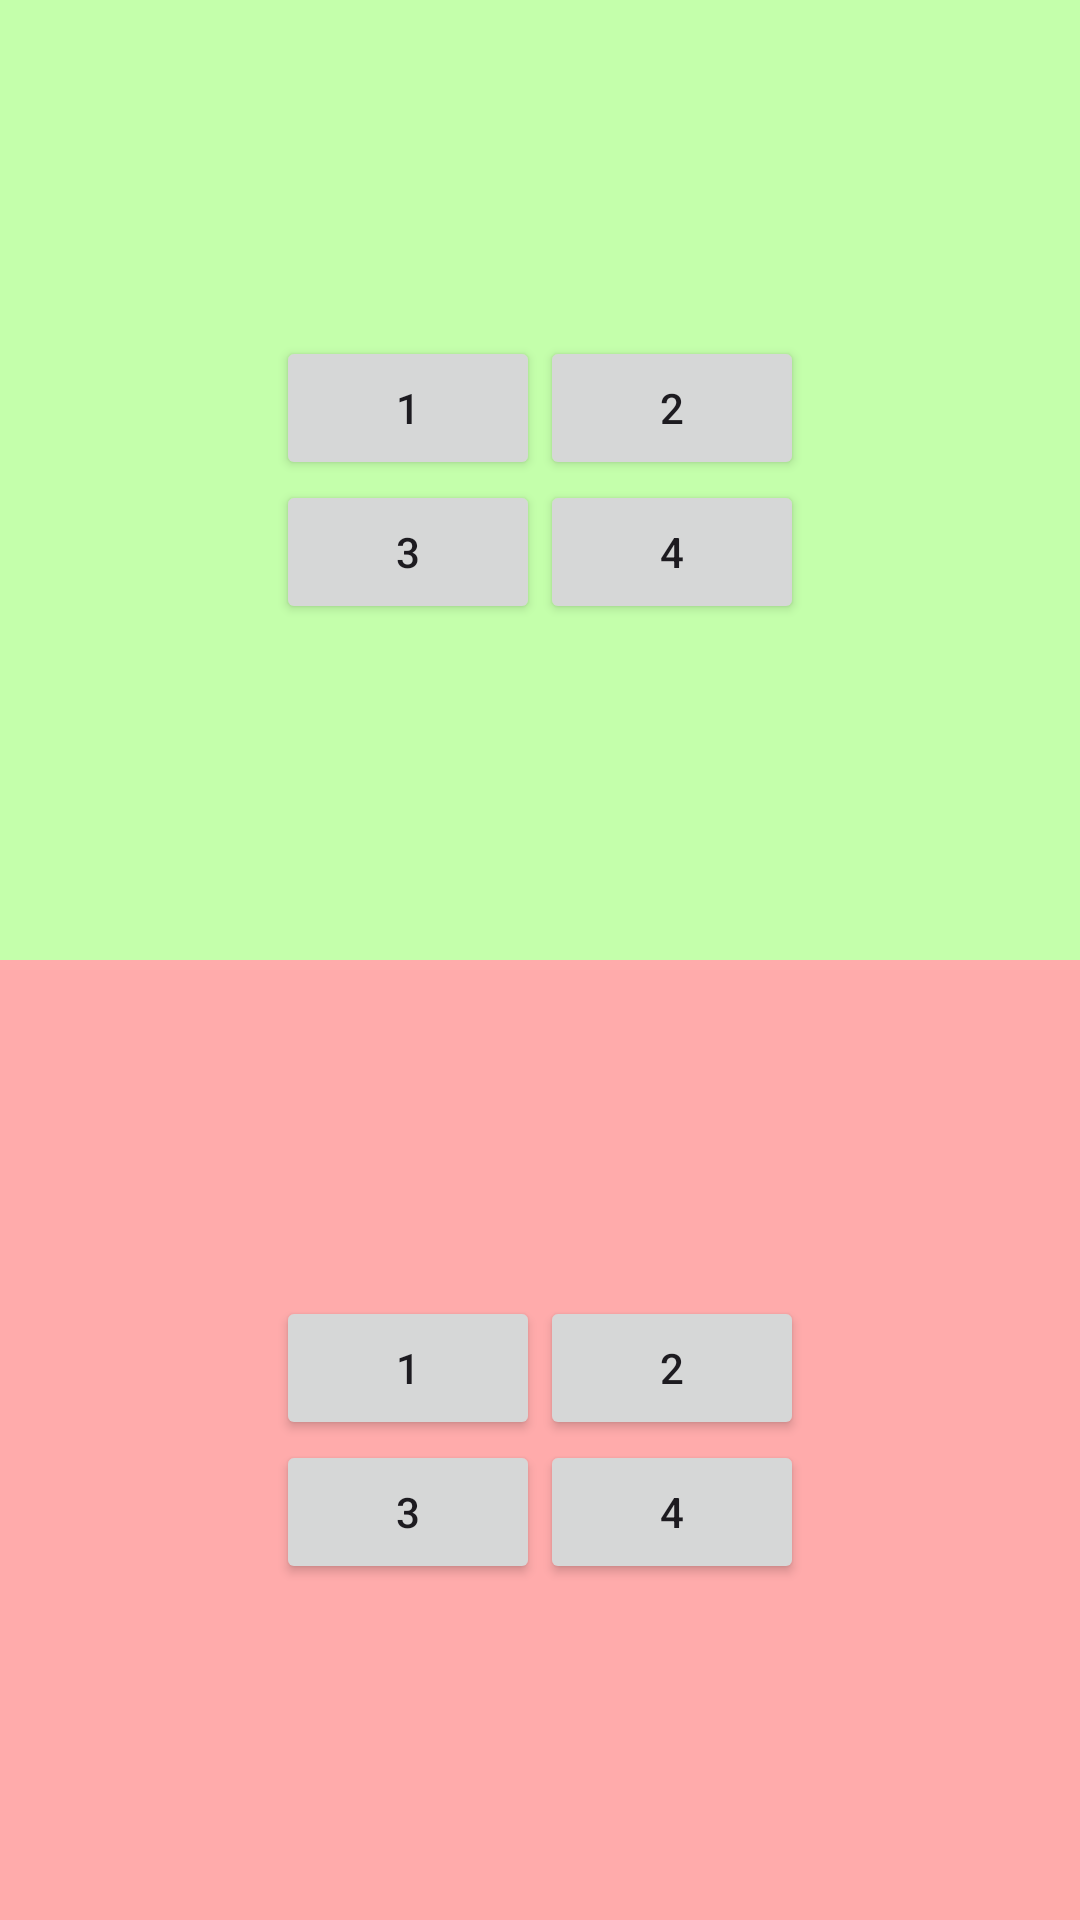

Here is an Android app screen rendered from its layout file. Give the layout XML and the strings, colors and styles it references.
<!-- AndroidManifest.xml: application theme Theme.Positioning_app -->
<!-- res/layout/activity_task2.xml -->
<?xml version="1.0" encoding="utf-8"?>
<LinearLayout xmlns:android="http://schemas.android.com/apk/res/android"
    xmlns:app="http://schemas.android.com/apk/res-auto"
    xmlns:tools="http://schemas.android.com/tools"
    android:layout_width="match_parent"
    android:layout_height="match_parent"
    android:orientation="vertical"
    android:id="@+id/task2">

    <LinearLayout
        android:id="@+id/linear_layout_1"
        android:layout_width="match_parent"
        android:layout_height="0dp"
        android:layout_weight="1"
        android:gravity="center"
        android:background="#c4ffab">

        <GridLayout
            android:id="@+id/grid_grandchild1_task2"
            android:layout_width="wrap_content"
            android:layout_height="wrap_content"
            android:columnCount="2"
            android:rowCount="2"
            app:layout_constraintTop_toTopOf="parent"
            app:layout_constraintStart_toStartOf="parent"
            app:layout_constraintEnd_toEndOf="parent"
            app:layout_constraintBottom_toBottomOf="parent">

            <Button
                android:id="@+id/grandchild1_button1"
                android:layout_width="wrap_content"
                android:layout_height="wrap_content"
                android:layout_row="0"
                android:layout_column="0"
                android:text="1" />

            <Button
                android:id="@+id/grandchild1_button2"
                android:layout_width="wrap_content"
                android:layout_height="wrap_content"
                android:layout_row="0"
                android:layout_column="1"
                android:text="2" />

            <Button
                android:id="@+id/grandchild1_button3"
                android:layout_width="wrap_content"
                android:layout_height="wrap_content"
                android:layout_row="1"
                android:layout_column="0"
                android:text="3" />

            <Button
                android:id="@+id/grandchild1_button4"
                android:layout_width="wrap_content"
                android:layout_height="wrap_content"
                android:layout_row="1"
                android:layout_column="1"
                android:text="4" />
        </GridLayout>
    </LinearLayout>

    <LinearLayout
        android:id="@+id/linear_layout_2"
        android:layout_width="match_parent"
        android:layout_height="0dp"
        android:layout_weight="1"
        android:gravity="center"
        android:background="#ffabab">
        <GridLayout
            android:id="@+id/grid_grandchild2_task2"
            android:layout_width="wrap_content"
            android:layout_height="wrap_content"
            android:columnCount="2"
            android:rowCount="2"
            app:layout_constraintTop_toTopOf="parent"
            app:layout_constraintStart_toStartOf="parent"
            app:layout_constraintEnd_toEndOf="parent"
            app:layout_constraintBottom_toBottomOf="parent">
            <Button
                android:id="@+id/grandchild2_button1"
                android:layout_width="wrap_content"
                android:layout_height="wrap_content"
                android:layout_row="0"
                android:layout_column="0"
                android:text="1" />

            <Button
                android:id="@+id/grandchild2_button2"
                android:layout_width="wrap_content"
                android:layout_height="wrap_content"
                android:layout_row="0"
                android:layout_column="1"
                android:text="2" />

            <Button
                android:id="@+id/grandchild2_button3"
                android:layout_width="wrap_content"
                android:layout_height="wrap_content"
                android:layout_row="1"
                android:layout_column="0"
                android:text="3" />

            <Button
                android:id="@+id/grandchild2_button4"
                android:layout_width="wrap_content"
                android:layout_height="wrap_content"
                android:layout_row="1"
                android:layout_column="1"
                android:text="4" />
        </GridLayout>
    </LinearLayout>
</LinearLayout>
<!-- resources referenced by this layout -->
<resources>
  <style name="Theme.Positioning_app" parent="Base.Theme.Positioning_app" />
  <style name="Base.Theme.Positioning_app" parent="Theme.Material3.DayNight.NoActionBar">
          
          
      </style>
</resources>
